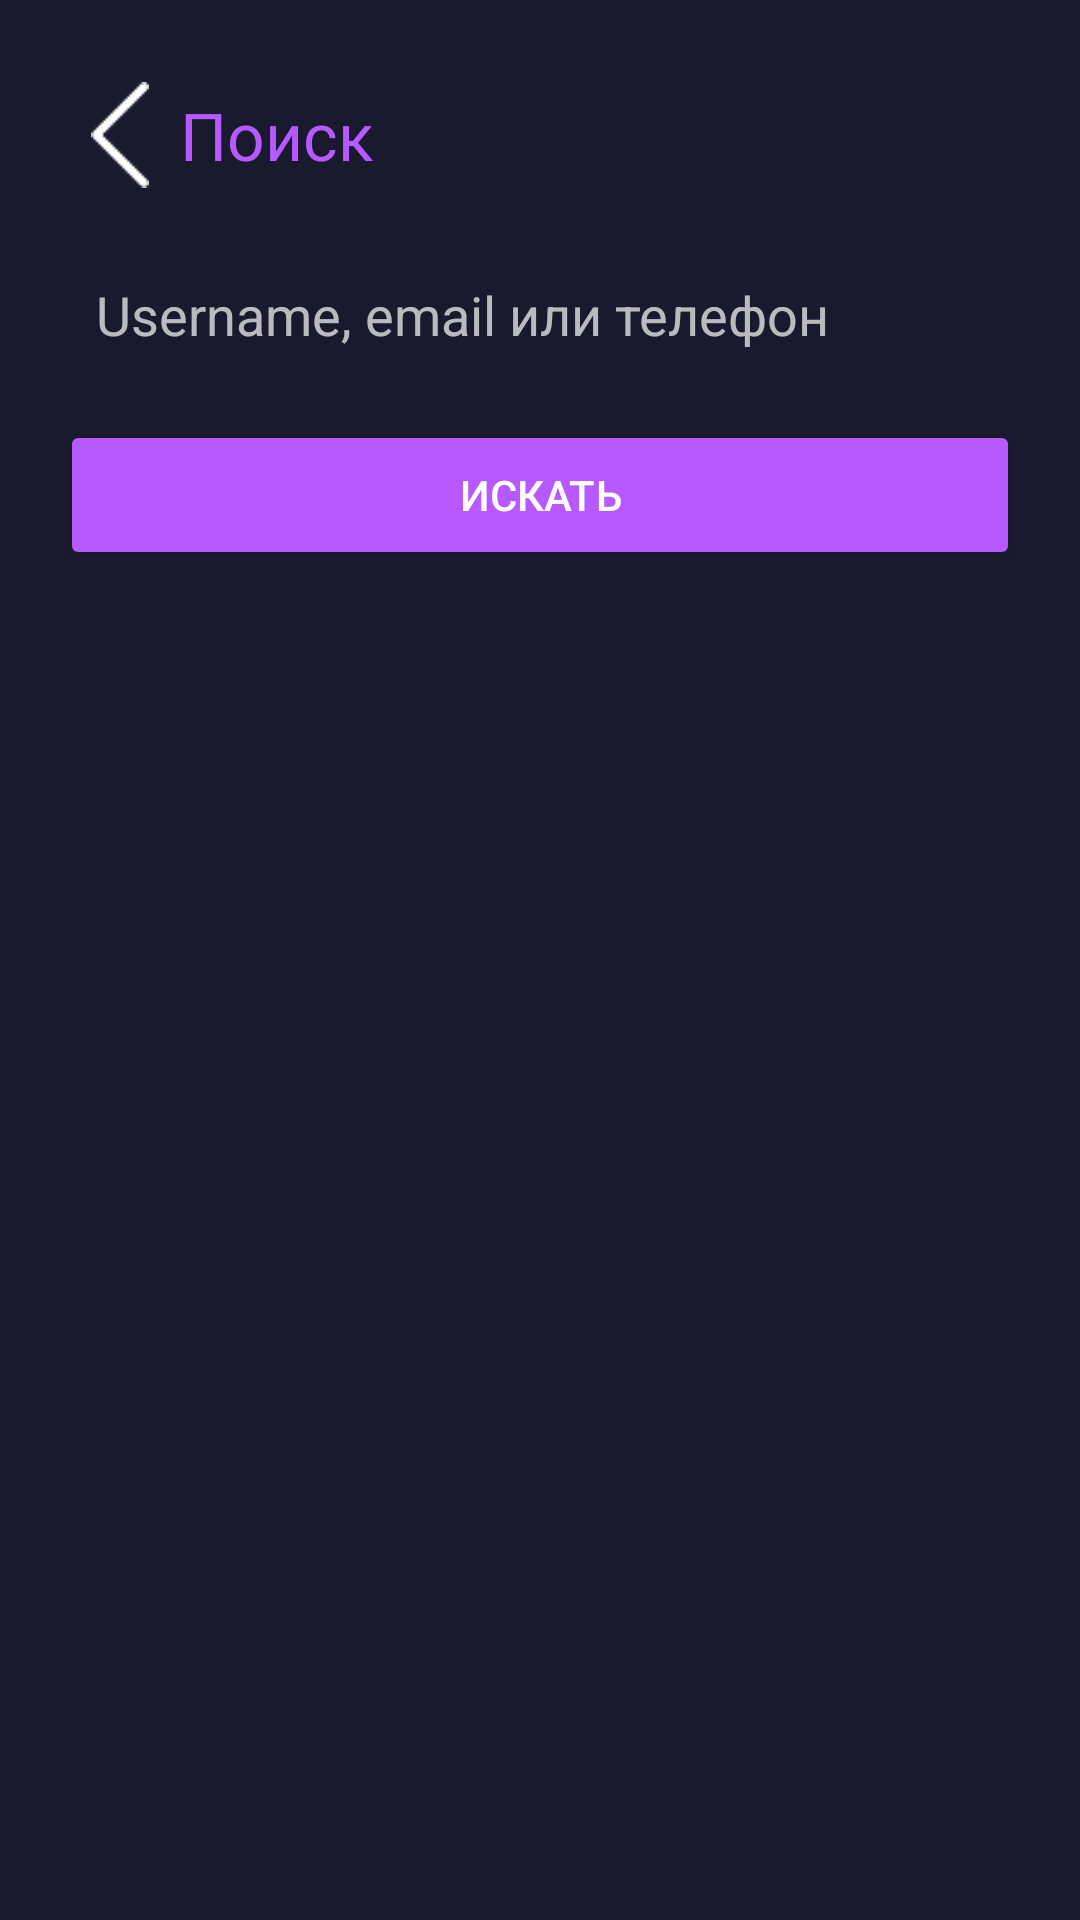

Produce the Android XML layout that renders to this screen, including the resource entries it uses.
<!-- AndroidManifest.xml: application theme Theme.MashinistGram -->
<!-- res/layout/activity_search.xml -->
<?xml version="1.0" encoding="utf-8"?>
<LinearLayout xmlns:android="http://schemas.android.com/apk/res/android"
    android:layout_width="match_parent"
    android:layout_height="match_parent"
    android:orientation="vertical"
    android:padding="20dp"
    android:background="#1A1A2E">

    <LinearLayout android:layout_width="match_parent" android:layout_height="50dp" android:orientation="horizontal" android:gravity="center_vertical">
        <ImageButton android:id="@+id/backBtn" android:layout_width="40dp" android:layout_height="40dp" android:src="@drawable/back" android:background="#1A1A2E" android:scaleType="centerInside"/>
        <TextView android:layout_width="wrap_content" android:layout_height="wrap_content" android:text="Поиск" android:textSize="22sp" android:textColor="#B659FF"/>
    </LinearLayout>

    <EditText android:id="@+id/query" android:layout_width="match_parent" android:layout_height="50dp" android:hint="Username, email или телефон" android:textColor="#FFFFFF" android:background="#1A1A2E" android:padding="12dp" android:layout_marginTop="10dp"/>
    <Button android:id="@+id/searchBtn" android:layout_width="match_parent" android:layout_height="50dp" android:text="Искать" android:textColor="#FFFFFF" android:backgroundTint="#B659FF" android:layout_marginTop="10dp"/>
    <LinearLayout android:id="@+id/result" android:layout_width="match_parent" android:layout_height="wrap_content" android:orientation="vertical" android:layout_marginTop="20dp"/>

</LinearLayout>
<!-- resources referenced by this layout -->
<resources>
  <!-- drawable back: png bitmap (drawable, 89272 bytes) -->
  <style name="Theme.MashinistGram" parent="Theme.AppCompat.NoActionBar">
          <item name="android:windowBackground">#1A1A2E</item>
      </style>
</resources>
